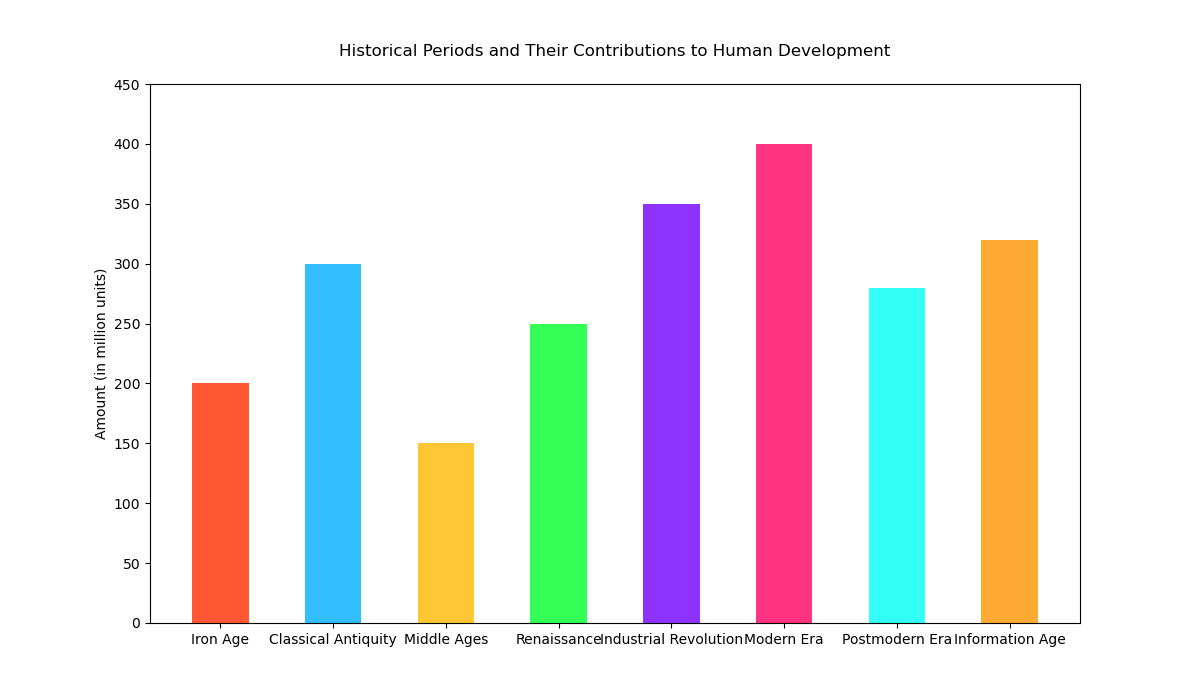

The file beside this chart, header and first rows:
Topic, Amount
Iron Age, 200
Classical Antiquity, 300
Middle Ages, 150
Renaissance, 250
Industrial Revolution, 350
Modern Era, 400
Postmodern Era, 280
Information Age, 320
